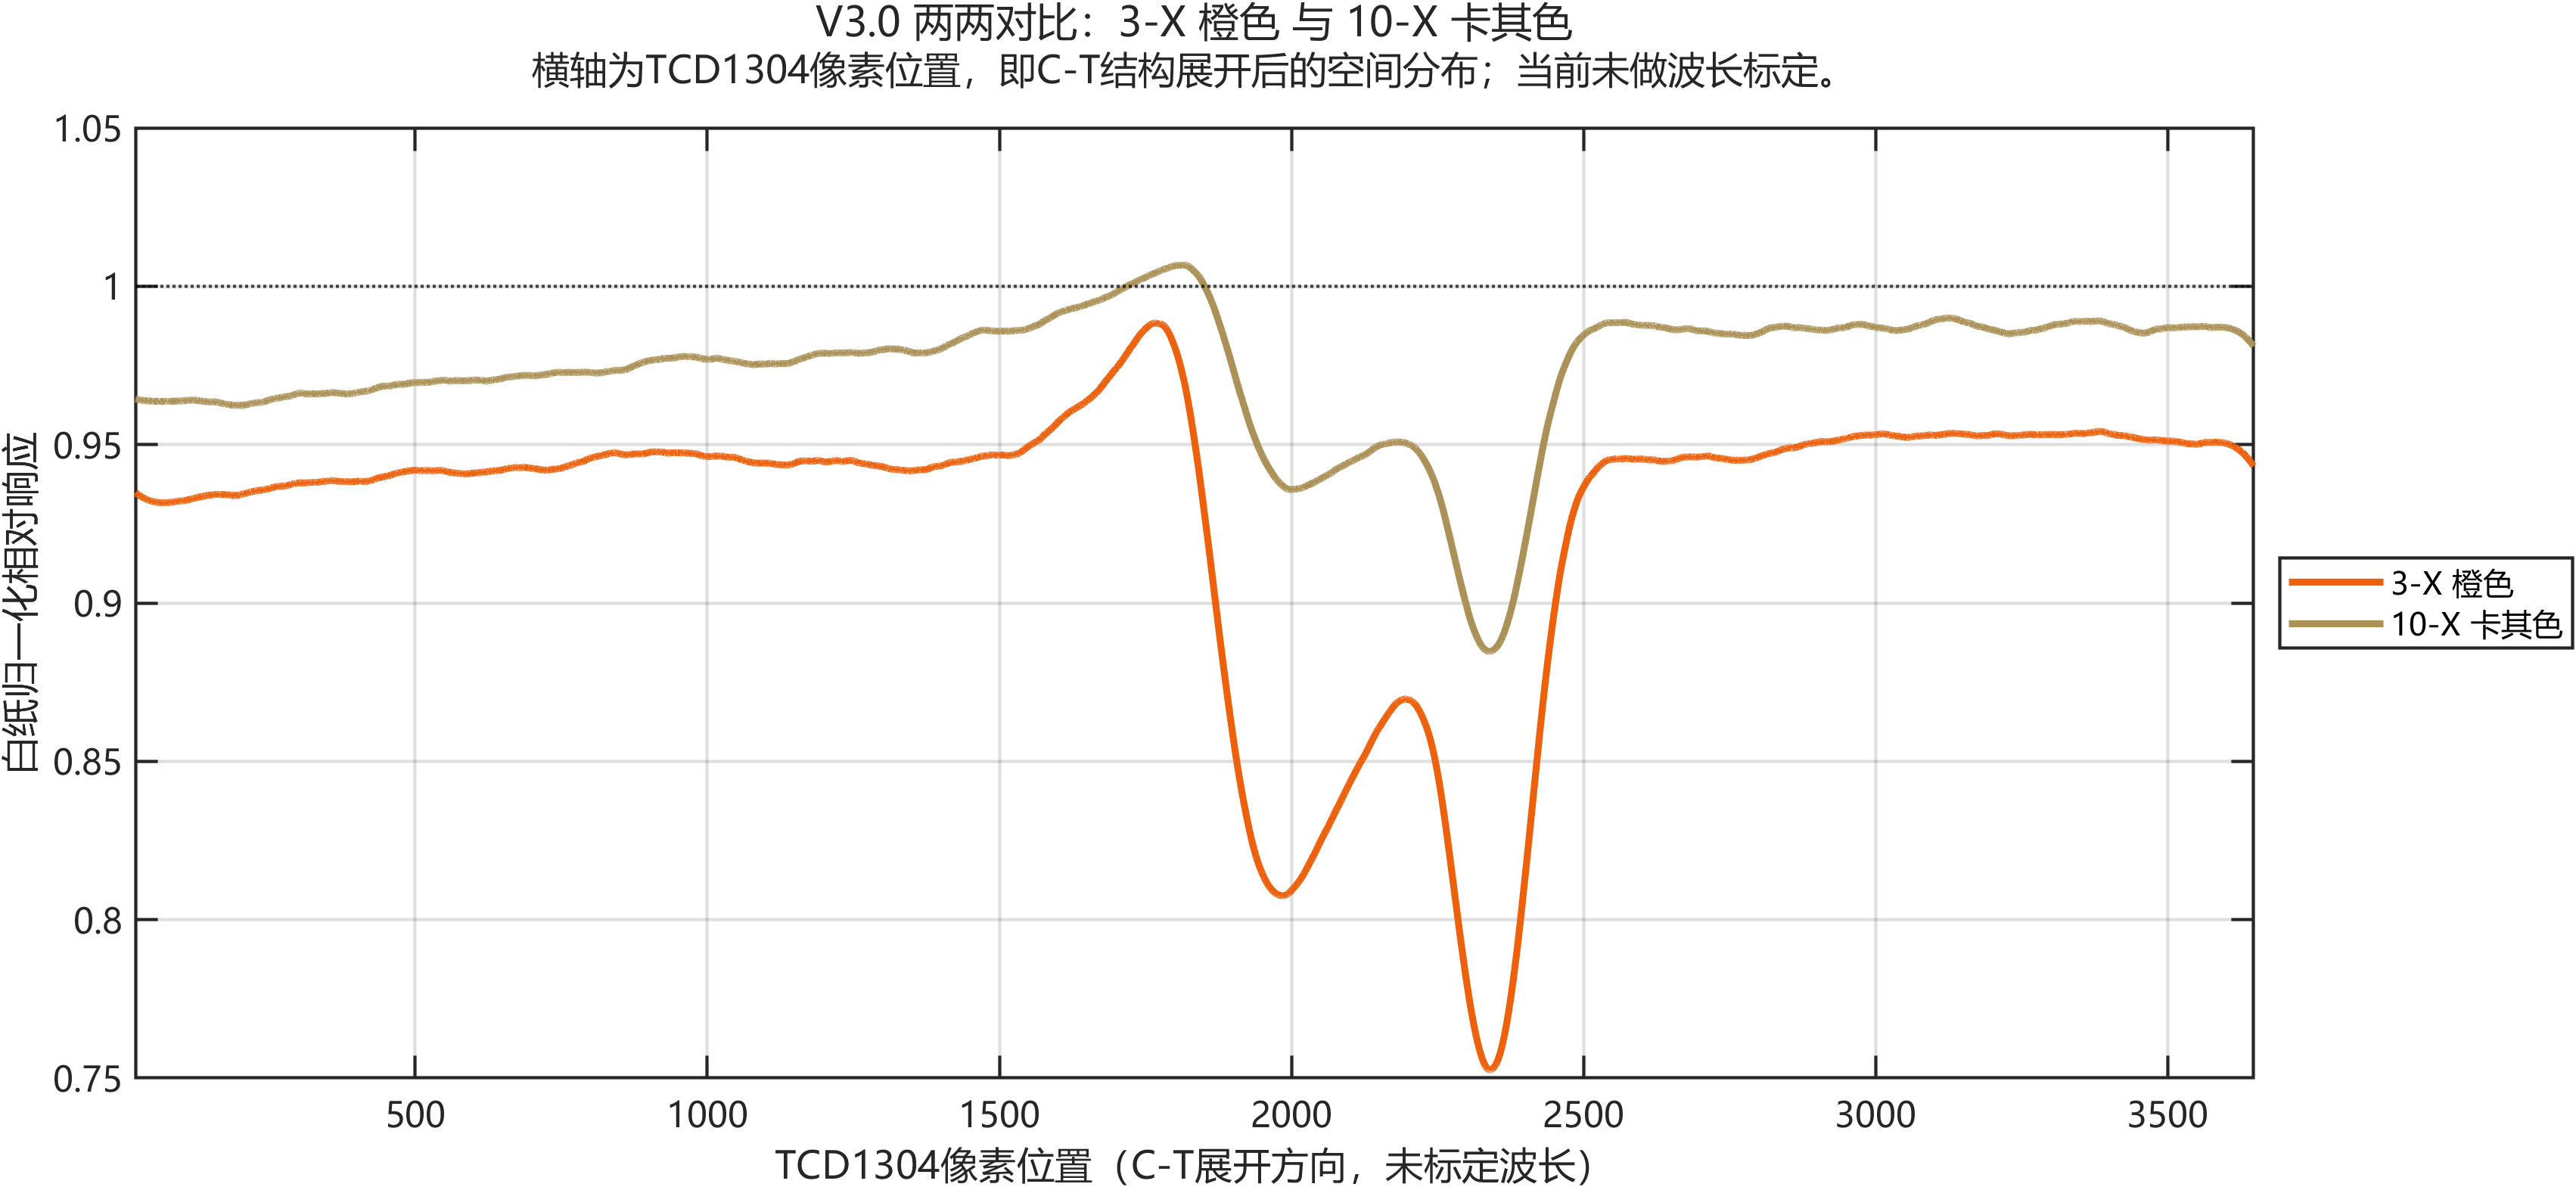

The data file committed next to this chart (first rows):
Pixel, Group03_WhiteNorm, Group10_WhiteNorm, Difference_A_minus_B
21, 0.9348, 0.9643, -0.02946
21.17, 0.9348, 0.9643, -0.02947
21.33, 0.9348, 0.9643, -0.02949
21.5, 0.9348, 0.9643, -0.02951
21.67, 0.9348, 0.9643, -0.02952
21.83, 0.9347, 0.9643, -0.02954
22, 0.9347, 0.9643, -0.02956
22.17, 0.9347, 0.9643, -0.02958
22.33, 0.9347, 0.9643, -0.02959
22.5, 0.9347, 0.9643, -0.02961
22.67, 0.9346, 0.9643, -0.02963
22.83, 0.9346, 0.9643, -0.02965
23, 0.9346, 0.9642, -0.02966
23.17, 0.9346, 0.9642, -0.02968
23.33, 0.9345, 0.9642, -0.0297
23.5, 0.9345, 0.9642, -0.02972
23.67, 0.9345, 0.9642, -0.02974
23.83, 0.9345, 0.9642, -0.02975
24, 0.9344, 0.9642, -0.02977
24.17, 0.9344, 0.9642, -0.02979
24.33, 0.9344, 0.9642, -0.02981
24.5, 0.9344, 0.9642, -0.02983
24.67, 0.9344, 0.9642, -0.02984
24.83, 0.9343, 0.9642, -0.02986
25, 0.9343, 0.9642, -0.02988
25.17, 0.9343, 0.9642, -0.0299
25.33, 0.9343, 0.9642, -0.02992
25.5, 0.9342, 0.9642, -0.02993
25.67, 0.9342, 0.9642, -0.02995
25.83, 0.9342, 0.9642, -0.02997
26, 0.9342, 0.9642, -0.02999
26.17, 0.9342, 0.9642, -0.03001
26.33, 0.9341, 0.9642, -0.03002
26.5, 0.9341, 0.9641, -0.03004
26.67, 0.9341, 0.9641, -0.03006
26.83, 0.9341, 0.9641, -0.03008
27, 0.934, 0.9641, -0.03009
27.17, 0.934, 0.9641, -0.03011
27.33, 0.934, 0.9641, -0.03013
27.5, 0.934, 0.9641, -0.03014
27.67, 0.934, 0.9641, -0.03016
27.83, 0.9339, 0.9641, -0.03018
28, 0.9339, 0.9641, -0.03019
28.17, 0.9339, 0.9641, -0.03021
28.33, 0.9339, 0.9641, -0.03022
28.5, 0.9339, 0.9641, -0.03024
28.66, 0.9338, 0.9641, -0.03026
28.83, 0.9338, 0.9641, -0.03027
29, 0.9338, 0.9641, -0.03029
29.16, 0.9338, 0.9641, -0.0303
29.33, 0.9338, 0.9641, -0.03032
29.5, 0.9337, 0.9641, -0.03034
29.66, 0.9337, 0.9641, -0.03035
29.83, 0.9337, 0.9641, -0.03037
30, 0.9337, 0.9641, -0.03038
30.16, 0.9337, 0.964, -0.0304
30.33, 0.9336, 0.964, -0.03041
30.5, 0.9336, 0.964, -0.03043
30.66, 0.9336, 0.964, -0.03044
30.83, 0.9336, 0.964, -0.03046
... 21,702 more rows
